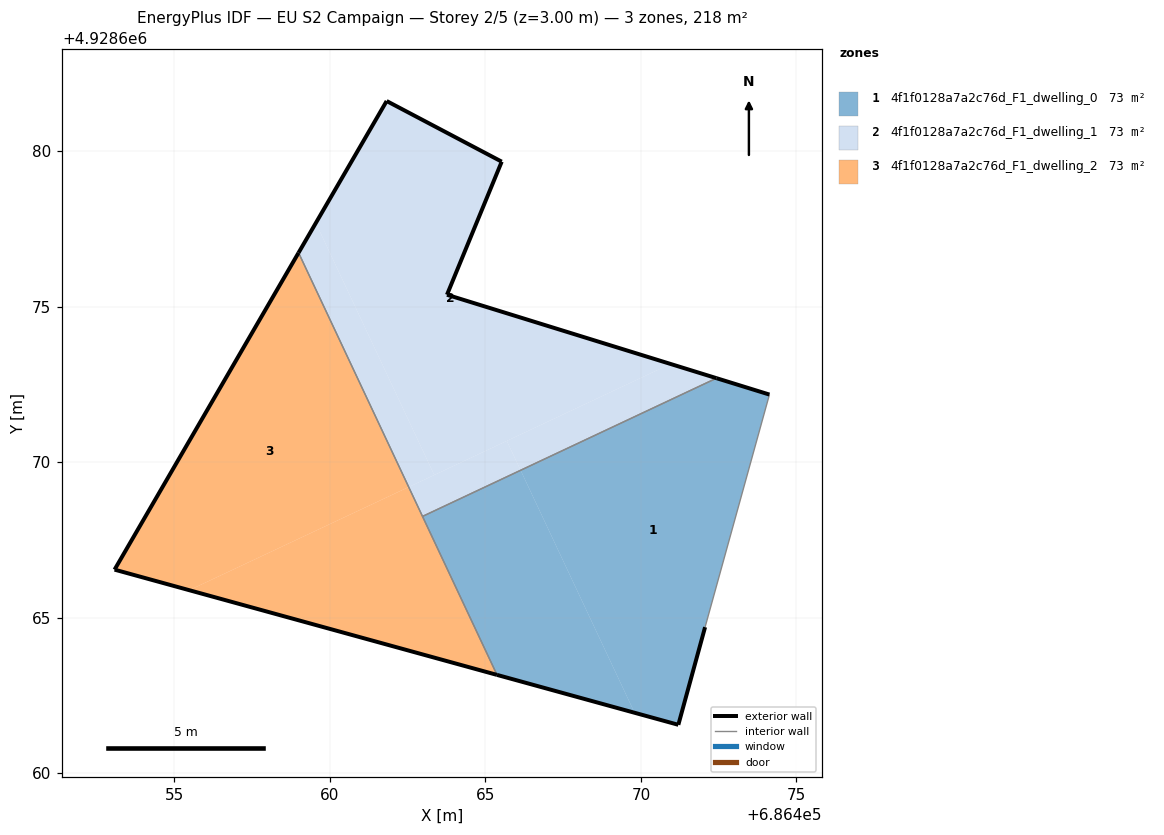
=== STOREY PLAN SPEC (per zone: floor XY polygon, exterior-wall plan segments, windows/doors) ===
zone 1: 4f1f0128a7a2c76d_F1_dwelling_0  (72.7 m²)
  floor: (686471.20, 4928661.56) (686472.06, 4928664.70) (686474.13, 4928672.18) (686472.43, 4928672.71) (686466.13, 4928669.74) (686469.80, 4928661.95)
  floor: (686469.80, 4928661.95) (686466.13, 4928669.74) (686462.98, 4928668.26) (686465.37, 4928663.16)
  exterior wall: (686472.06, 4928664.70) – (686471.20, 4928661.56)  [3.3 m]
  exterior wall: (686471.20, 4928661.56) – (686465.37, 4928663.16)  [6.0 m]
  exterior wall: (686472.43, 4928672.71) – (686474.13, 4928672.18)  [1.8 m]
  interior walls: 3
zone 2: 4f1f0128a7a2c76d_F1_dwelling_1  (72.7 m²)
  floor: (686470.95, 4928673.16) (686463.76, 4928675.39) (686465.52, 4928679.67) (686461.82, 4928681.62) (686459.55, 4928677.70) (686463.36, 4928669.59)
  floor: (686463.36, 4928669.59) (686459.55, 4928677.70) (686458.99, 4928676.74) (686462.53, 4928669.20)
  floor: (686472.43, 4928672.71) (686470.95, 4928673.16) (686465.69, 4928670.69) (686466.13, 4928669.74)
  floor: (686466.13, 4928669.74) (686465.69, 4928670.69) (686462.53, 4928669.20) (686462.98, 4928668.26)
  exterior wall: (686458.99, 4928676.74) – (686461.82, 4928681.62)  [5.6 m]
  exterior wall: (686461.82, 4928681.62) – (686465.52, 4928679.67)  [4.2 m]
  exterior wall: (686465.52, 4928679.67) – (686463.76, 4928675.39)  [4.6 m]
  exterior wall: (686463.76, 4928675.39) – (686472.43, 4928672.71)  [9.1 m]
  interior walls: 2
zone 3: 4f1f0128a7a2c76d_F1_dwelling_2  (72.7 m²)
  floor: (686462.53, 4928669.20) (686458.99, 4928676.74) (686453.07, 4928666.55) (686455.48, 4928665.89)
  floor: (686465.37, 4928663.16) (686462.53, 4928669.20) (686455.48, 4928665.89)
  exterior wall: (686465.37, 4928663.16) – (686453.07, 4928666.55)  [12.8 m]
  exterior wall: (686453.07, 4928666.55) – (686458.99, 4928676.74)  [11.8 m]
  interior walls: 2

=== DERIVED (storey summary) ===
Building: EU S2 Campaign
Storey: 2 of 5  (floor level z = 3.00 m)
Storey gross floor area: 218.0 m²
Zones on this storey: 3
  - 4f1f0128a7a2c76d_F1_dwelling_0: floor 72.7 m²; exterior wall 11.1 m (33.3 m²); WWR 0.0%
  - 4f1f0128a7a2c76d_F1_dwelling_1: floor 72.7 m²; exterior wall 23.5 m (70.6 m²); WWR 0.0%
  - 4f1f0128a7a2c76d_F1_dwelling_2: floor 72.7 m²; exterior wall 24.5 m (73.6 m²); WWR 0.0%
Zone adjacency (shared interzone walls):
  - 4f1f0128a7a2c76d_F1_dwelling_0 ↔ 4f1f0128a7a2c76d_F1_dwelling_1
  - 4f1f0128a7a2c76d_F1_dwelling_0 ↔ 4f1f0128a7a2c76d_F1_dwelling_2
  - 4f1f0128a7a2c76d_F1_dwelling_1 ↔ 4f1f0128a7a2c76d_F1_dwelling_2